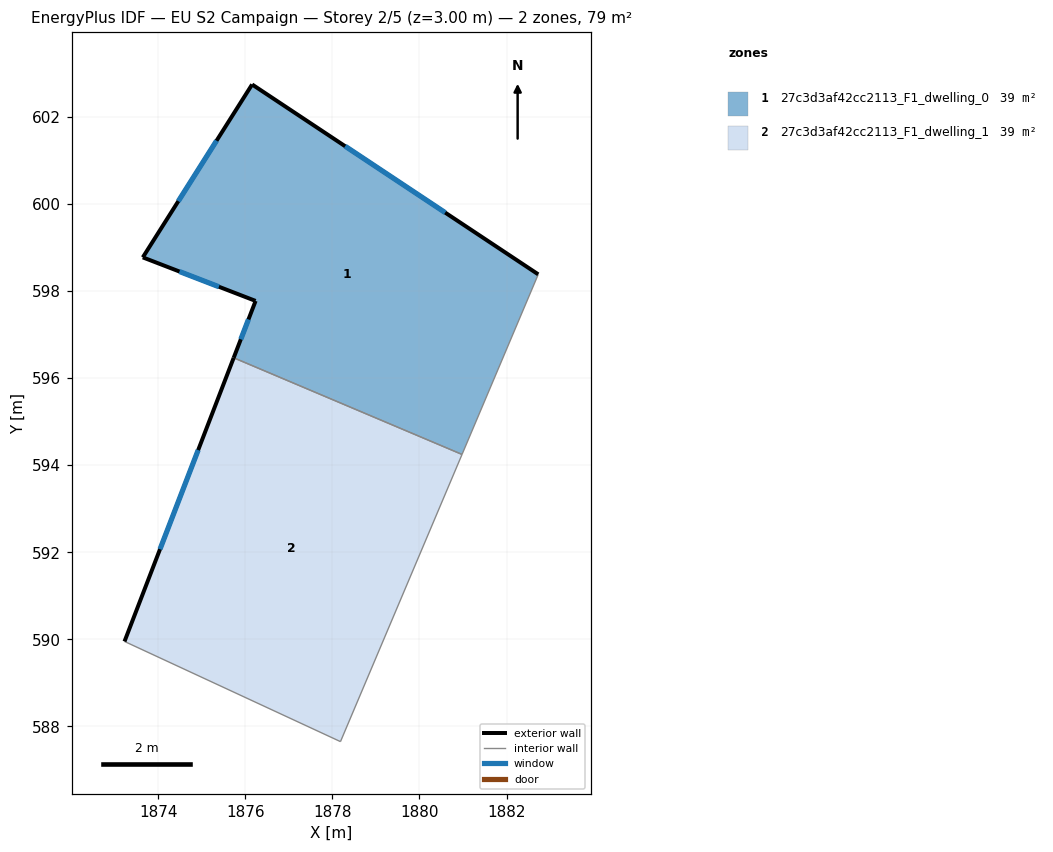
=== STOREY PLAN SPEC (per zone: floor XY polygon, exterior-wall plan segments, windows/doors) ===
zone 1: 27c3d3af42cc2113_F1_dwelling_0  (39.4 m²)
  floor: (1882.73, 598.38) (1880.98, 594.25) (1875.73, 596.46) (1876.24, 597.77) (1873.65, 598.77) (1876.16, 602.74)
  exterior wall: (1882.73, 598.38) – (1876.16, 602.74)  [7.9 m]
    window: (1880.59, 599.80) – (1878.29, 601.32)  [2.9 m²]
  exterior wall: (1876.24, 597.77) – (1875.73, 596.46)  [1.4 m]
    window: (1876.07, 597.35) – (1875.90, 596.89)  [0.5 m²]
  exterior wall: (1873.65, 598.77) – (1876.24, 597.77)  [2.8 m]
    window: (1874.49, 598.45) – (1875.39, 598.10)  [1.0 m²]
  exterior wall: (1876.16, 602.74) – (1873.65, 598.77)  [4.7 m]
    window: (1875.34, 601.45) – (1874.46, 600.06)  [1.7 m²]
  interior walls: 2
zone 2: 27c3d3af42cc2113_F1_dwelling_1  (39.4 m²)
  floor: (1880.98, 594.25) (1878.19, 587.65) (1873.23, 589.95) (1875.73, 596.46)
  exterior wall: (1875.73, 596.46) – (1873.23, 589.95)  [7.0 m]
    window: (1874.92, 594.35) – (1874.04, 592.07)  [2.6 m²]
  interior walls: 3

=== DERIVED (storey summary) ===
Building: EU S2 Campaign
Storey: 2 of 5  (floor level z = 3.00 m)
Storey gross floor area: 78.8 m²
Zones on this storey: 2
  - 27c3d3af42cc2113_F1_dwelling_0: floor 39.4 m²; exterior wall 16.8 m (50.3 m²); 4 window(s) 6.1 m²; WWR 12.2%
  - 27c3d3af42cc2113_F1_dwelling_1: floor 39.4 m²; exterior wall 7.0 m (20.9 m²); 1 window(s) 2.6 m²; WWR 12.2%
Zone adjacency (shared interzone walls):
  - 27c3d3af42cc2113_F1_dwelling_0 ↔ 27c3d3af42cc2113_F1_dwelling_1